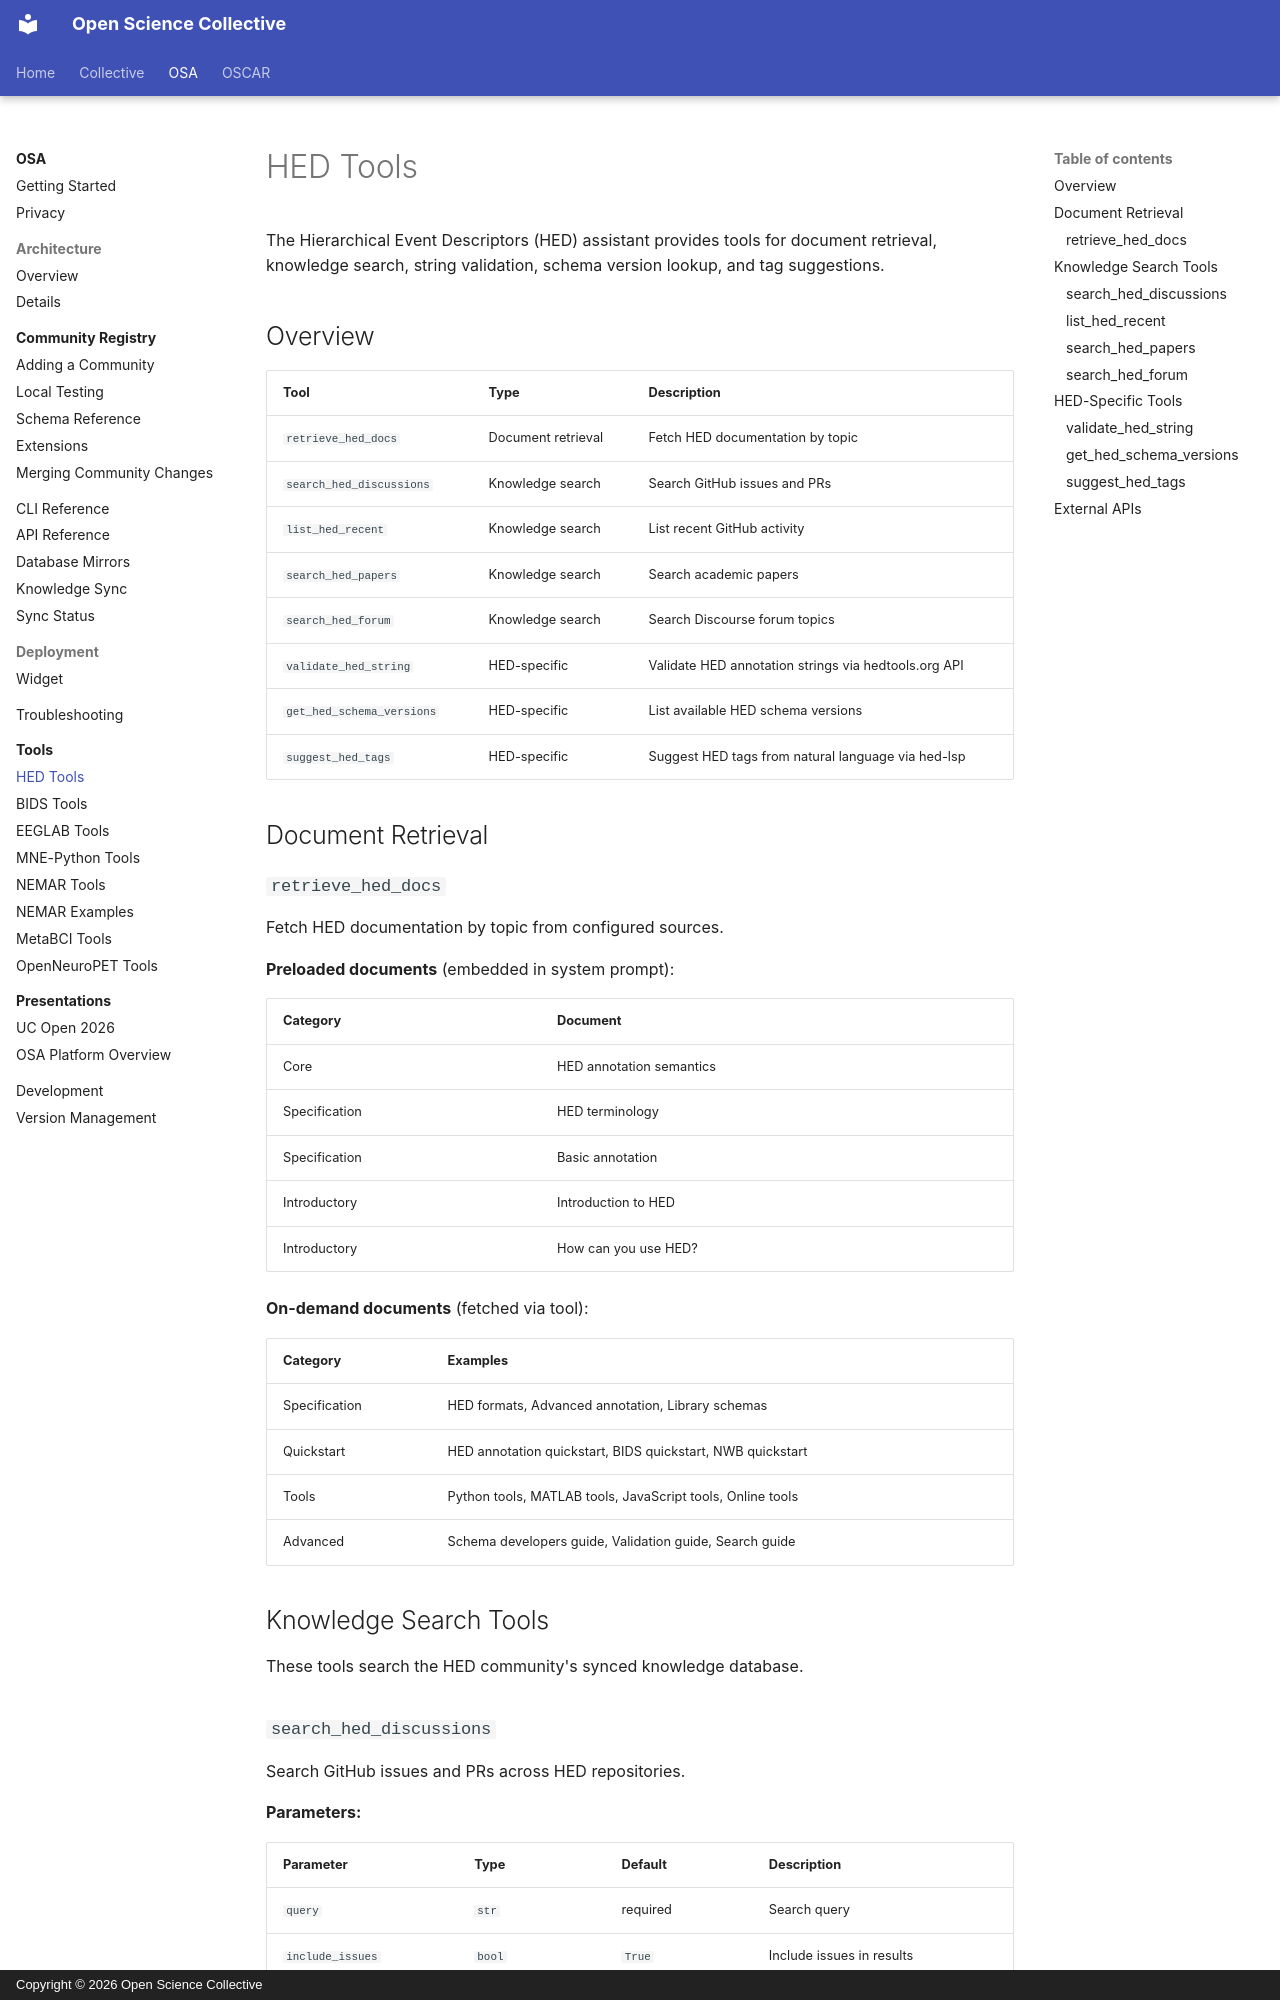

repository: OpenScience-Collective/documentation · page: osa/tools/hed/index.html · generator: mkdocs · copyright: Copyright © 2026 Open Science Collective

# HED Tools

The Hierarchical Event Descriptors (HED) assistant provides tools for document retrieval, knowledge search, string validation, schema version lookup, and tag suggestions.

## Overview

| Tool | Type | Description |
|------|------|-------------|
| `retrieve_hed_docs` | Document retrieval | Fetch HED documentation by topic |
| `search_hed_discussions` | Knowledge search | Search GitHub issues and PRs |
| `list_hed_recent` | Knowledge search | List recent GitHub activity |
| `search_hed_papers` | Knowledge search | Search academic papers |
| `search_hed_forum` | Knowledge search | Search Discourse forum topics |
| `validate_hed_string` | HED-specific | Validate HED annotation strings via hedtools.org API |
| `get_hed_schema_versions` | HED-specific | List available HED schema versions |
| `suggest_hed_tags` | HED-specific | Suggest HED tags from natural language via hed-lsp |

## Document Retrieval

### `retrieve_hed_docs`

Fetch HED documentation by topic from configured sources.

**Preloaded documents** (embedded in system prompt):

| Category | Document |
|----------|----------|
| Core | HED annotation semantics |
| Specification | HED terminology |
| Specification | Basic annotation |
| Introductory | Introduction to HED |
| Introductory | How can you use HED? |

**On-demand documents** (fetched via tool):

| Category | Examples |
|----------|----------|
| Specification | HED formats, Advanced annotation, Library schemas |
| Quickstart | HED annotation quickstart, BIDS quickstart, NWB quickstart |
| Tools | Python tools, MATLAB tools, JavaScript tools, Online tools |
| Advanced | Schema developers guide, Validation guide, Search guide |

## Knowledge Search Tools

These tools search the HED community's synced knowledge database.
